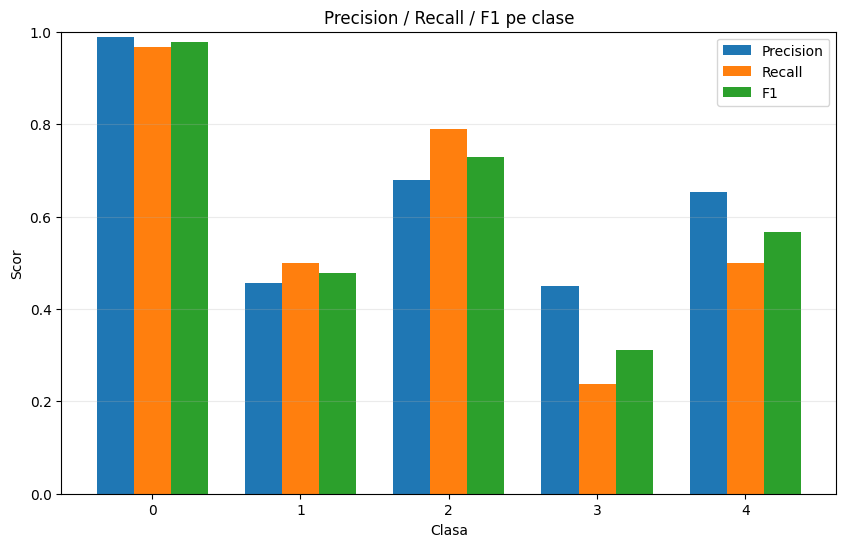

Data behind this chart, as committed beside it:
class, precision, recall, f1, support
0, 0.9886, 0.9667, 0.9775, 360
1, 0.4568, 0.5, 0.4774, 74
2, 0.6781, 0.79, 0.7298, 200
3, 0.45, 0.2368, 0.3103, 38
4, 0.6522, 0.5, 0.566, 60
